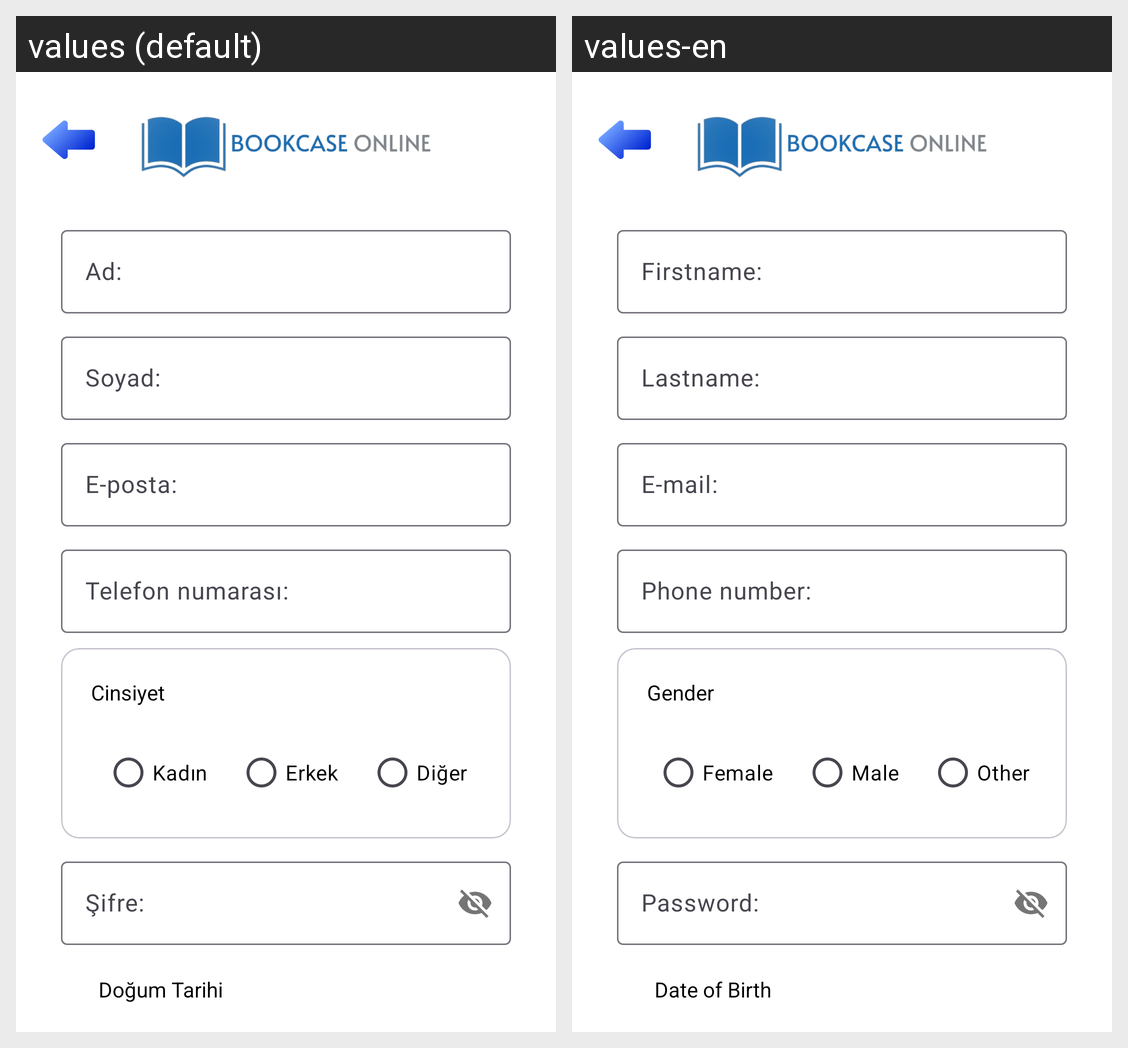

The same Android screen rendered under two of its app's locales, left to right. List the strings drawn on it with the default value and each locale's translation.
Android screen res/layout/activity_profile_edit_user.xml rendered under 2 locales, left to right: values (default), values-en. Device: Nexus 5 (rendered at 1080×1920; each locale shown at half size, 540×960, under a caption strip naming it); theme Theme.DenemeApplication.
Strings drawn on this screen, with the default value and each locale's value (text and hints the layout hard-codes, and strings that could not be matched under every locale, appear in the picture but are not listed):

hint.lblFirstName
  values: Ad:
  values-en: Firstname:

hint.lblLastname
  values: Soyad:
  values-en: Lastname:

hint.lblProfileEmail
  values: E-posta:
  values-en: E-mail:

hint.lblPhoneNumber
  values: Telefon numarası:
  values-en: Phone number:

txtGender
  values: Cinsiyet
  values-en: Gender

radioBtnFemale
  values: Kadın
  values-en: Female

radioBtnMale
  values: Erkek
  values-en: Male

radioBtnOther
  values: Diğer
  values-en: Other

txtPassword
  values: Şifre:
  values-en: Password:

lblDate
  values: Doğum Tarihi
  values-en: Date of Birth
